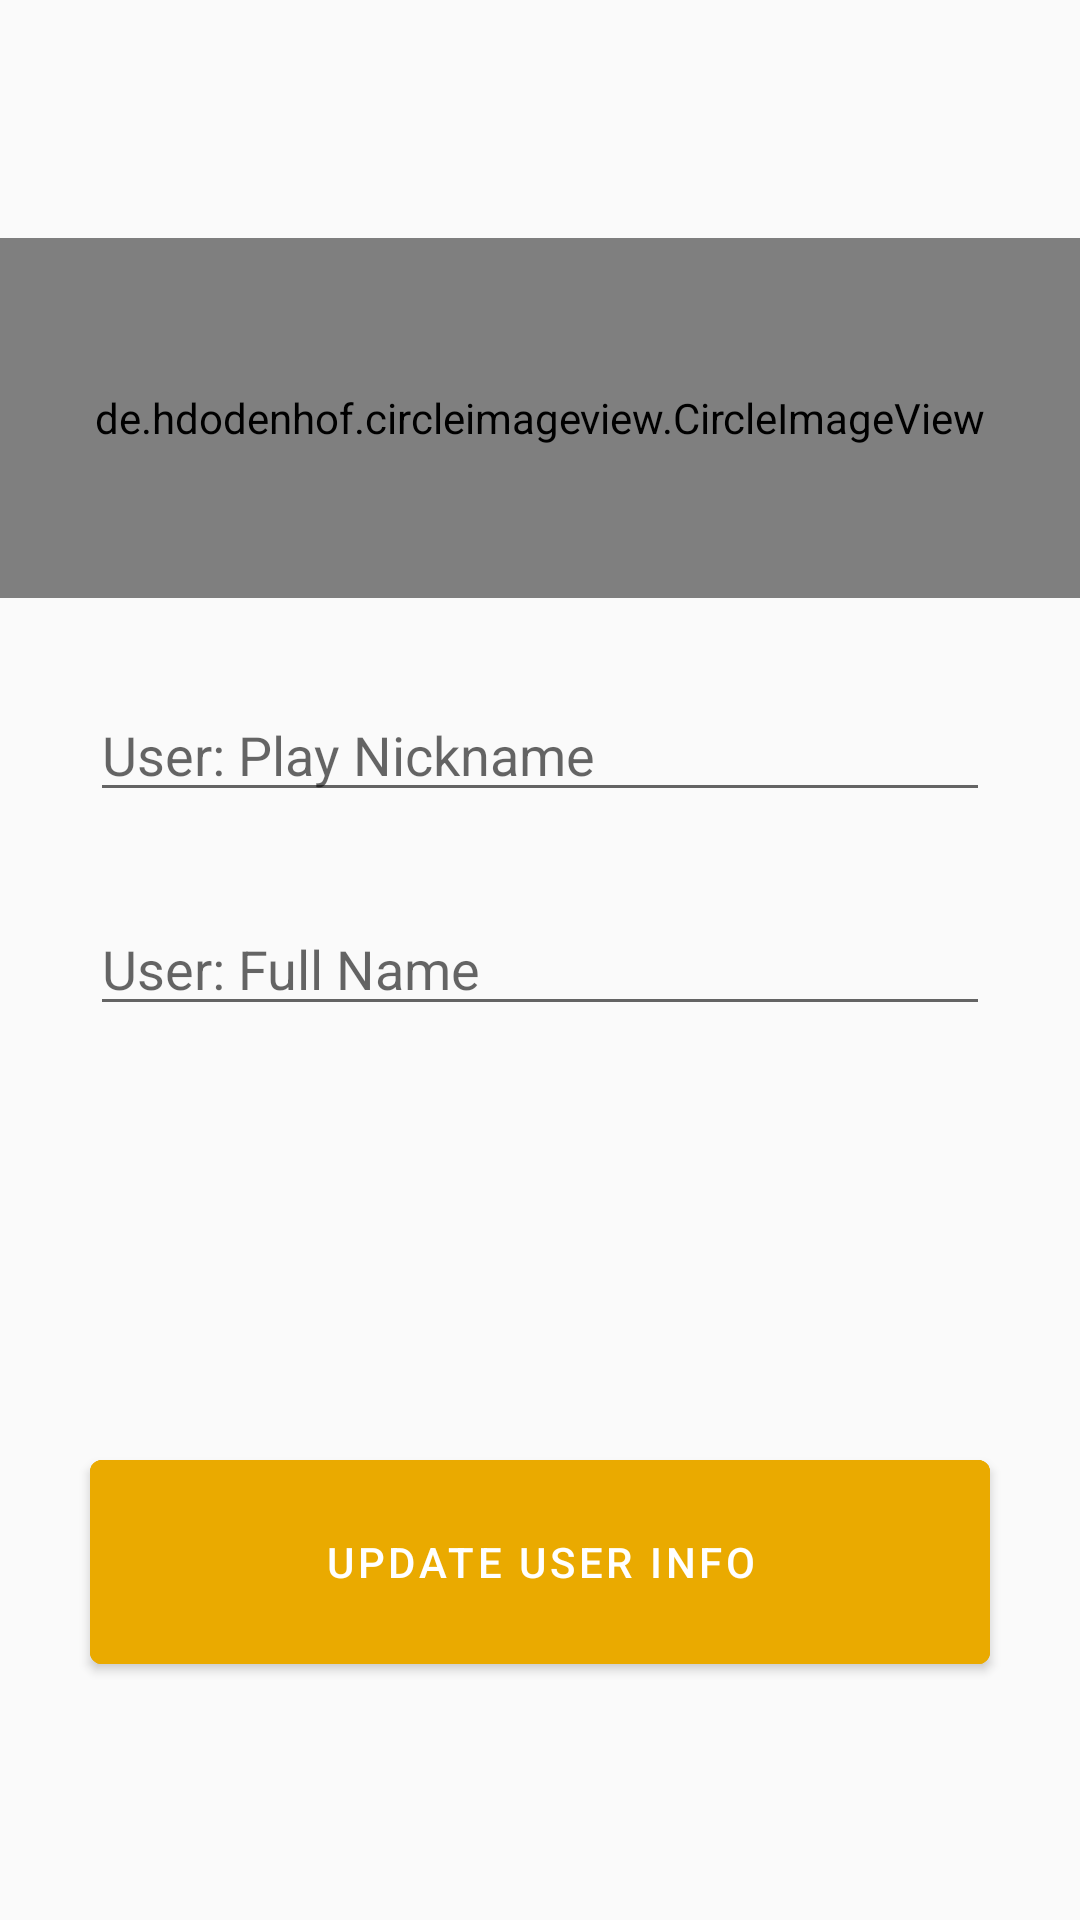

This screen was rendered from an Android layout file. Write that file and the resources it references.
<!-- AndroidManifest.xml: application theme OurCustomAppTheme -->
<!-- res/layout/fragment_profile.xml -->
<?xml version="1.0" encoding="utf-8"?>
<LinearLayout xmlns:android="http://schemas.android.com/apk/res/android"
    xmlns:app="http://schemas.android.com/apk/res-auto"
    xmlns:tools="http://schemas.android.com/tools"
    android:layout_width="match_parent"
    android:layout_height="match_parent"
    android:orientation="vertical"
    android:gravity="center"
    tools:context=".ProfileFragment">

    <ScrollView
        android:layout_width="match_parent"
        android:layout_height="wrap_content">
        <LinearLayout
            android:layout_width="match_parent"
            android:layout_height="wrap_content"
            android:orientation="vertical">

            <de.hdodenhof.circleimageview.CircleImageView
                android:id="@+id/userImageDisplay"
                android:layout_width="match_parent"
                android:layout_height="120dp"
                android:src="@drawable/menu_profile_icon"
                app:civ_border_width="6dp"
                app:civ_border_color="@color/GT_Color"/>

            <EditText
                android:id="@+id/nickNameDisplay"
                android:layout_width="match_parent"
                android:layout_height="wrap_content"
                android:ems="10"
                android:inputType="textPersonName"
                android:hint="User: Play Nickname"
                android:layout_marginTop="30dp"
                android:layout_marginEnd="30dp"
                android:layout_marginStart="30dp"
                android:importantForAutofill="no"
                android:textSize="18sp"/>

            <EditText
                android:id="@+id/fullNameDisplay"
                android:layout_width="match_parent"
                android:layout_height="wrap_content"
                android:ems="10"
                android:inputType="textPersonName"
                android:hint="User: Full Name"
                android:layout_marginTop="30dp"
                android:layout_marginEnd="30dp"
                android:layout_marginStart="30dp"
                android:importantForAutofill="no"
                android:textSize="18sp"/>

            <TextView
                android:id="@+id/emailDisplay"
                android:layout_width="match_parent"
                android:layout_height="wrap_content"
                android:ems="10"
                android:autofillHints="Email"
                android:layout_marginTop="30dp"
                android:layout_marginEnd="30dp"
                android:layout_marginStart="30dp"
                android:textSize="18sp"
                android:textColor="@color/black"/>

            <TextView
                android:id="@+id/phoneNumberDisplay"
                android:layout_width="match_parent"
                android:layout_height="wrap_content"
                android:ems="10"
                android:autofillHints="Phone"
                android:layout_marginTop="30dp"
                android:layout_marginEnd="30dp"
                android:layout_marginStart="30dp"
                android:textSize="18sp"
                android:autoLink="phone"
                android:textColor="@color/black"/>

            <com.google.android.material.button.MaterialButton
                android:theme="@style/BorderedButton"
                android:textAppearance="@style/TextAppearance.MaterialComponents.Button"
                android:id="@+id/updateUserInfoButton"
                android:layout_width="match_parent"
                android:layout_height="wrap_content"
                android:backgroundTint="@color/GT_Color"
                android:textColor="@color/white"
                android:text="Update User Info"
                app:backgroundTint="@android:color/transparent"
                app:cornerRadius="4dp"
                app:strokeColor="@color/GT_Color"
                app:strokeWidth="1dp"
                android:height="80dp"
                android:layout_marginTop="30dp"
                android:layout_marginEnd="30dp"
                android:layout_marginStart="30dp"/>

        </LinearLayout>


    </ScrollView>

</LinearLayout>
<!-- resources referenced by this layout -->
<resources>
  <color name="GT_Color">#EAAA00</color>
  <color name="black">#FF000000</color>
  <color name="white">#FFFFFFFF</color>
  <style name="BorderedButton" parent="Theme.MaterialComponents">
      </style>
  <style name="OurCustomAppTheme" parent="@style/Theme.AppCompat.DayNight.NoActionBar">
          <item name="android:textColor">@color/GT_Color_Navy</item>
          <item name="android:textSize">14sp</item>
          <item name="android:colorPrimaryDark">@color/GT_Color_Navy</item>
      </style>
  <color name="GT_Color_Navy">#001220</color>
</resources>
